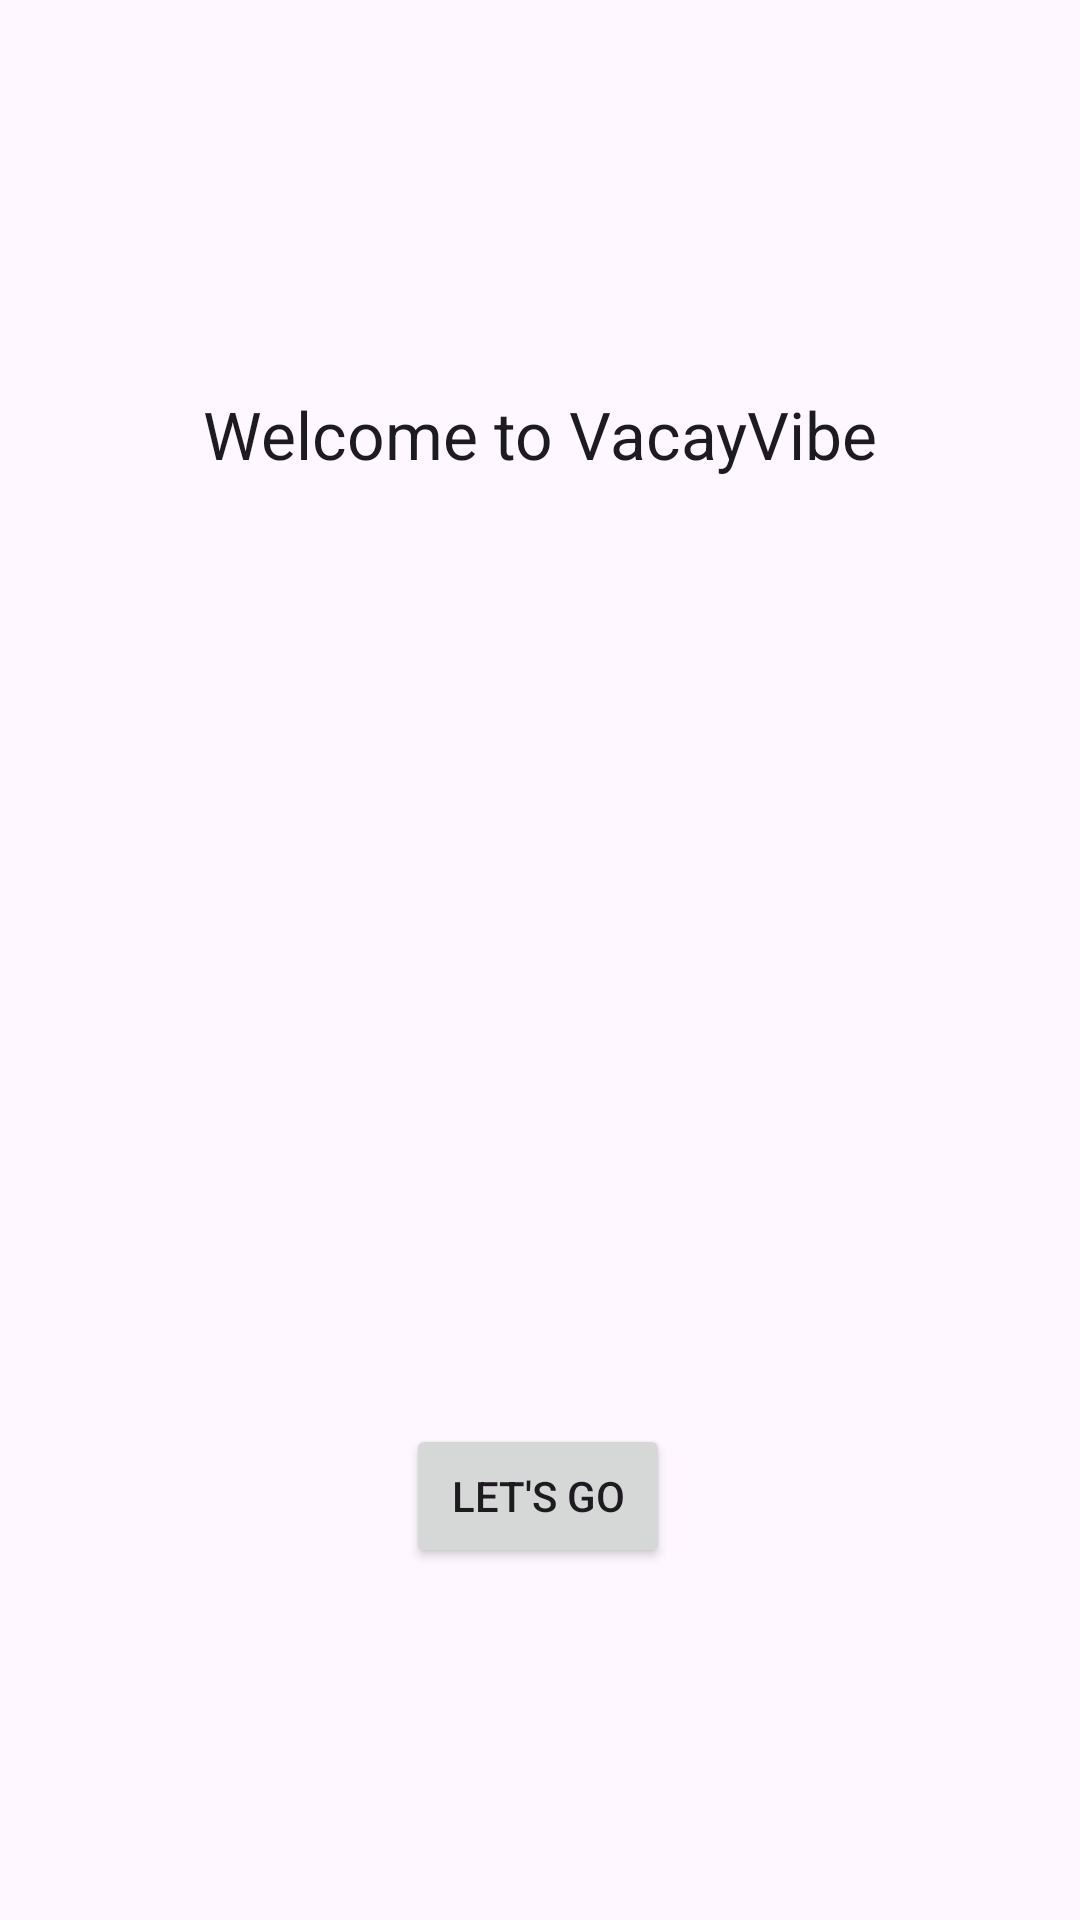

Layout XML and referenced resources for this Android screen:
<!-- AndroidManifest.xml: application theme Theme.D308VacationsApp -->
<!-- res/layout/activity_main.xml -->
<?xml version="1.0" encoding="utf-8"?>
<androidx.constraintlayout.widget.ConstraintLayout xmlns:android="http://schemas.android.com/apk/res/android"
    xmlns:app="http://schemas.android.com/apk/res-auto"
    xmlns:tools="http://schemas.android.com/tools"
    android:id="@+id/main"
    android:layout_width="match_parent"
    android:layout_height="match_parent"
    tools:context=".UI.MainActivity">

    <TextView
        android:id="@+id/textView"
        android:layout_width="wrap_content"
        android:layout_height="wrap_content"
        android:text="Welcome to VacayVibe"
        android:textAppearance="@style/TextAppearance.AppCompat.Large"
        app:layout_constraintBottom_toBottomOf="parent"
        app:layout_constraintEnd_toEndOf="parent"
        app:layout_constraintStart_toStartOf="parent"
        app:layout_constraintTop_toTopOf="parent"
        app:layout_constraintVertical_bias="0.213" />

    <Button
        android:id="@+id/button2"
        android:layout_width="wrap_content"
        android:layout_height="wrap_content"
        android:text="Let's Go"
        app:layout_constraintBottom_toBottomOf="parent"
        app:layout_constraintEnd_toEndOf="parent"
        app:layout_constraintHorizontal_bias="0.497"
        app:layout_constraintStart_toStartOf="parent"
        app:layout_constraintTop_toTopOf="parent"
        app:layout_constraintVertical_bias="0.802" />

    <ImageView
        android:id="@+id/imageView"
        android:layout_width="100dp"
        android:layout_height="100dp"
        android:src="@drawable/baseline_beach_access_24"
        app:layout_constraintBottom_toBottomOf="parent"
        app:layout_constraintEnd_toEndOf="parent"
        app:layout_constraintStart_toStartOf="parent"
        app:layout_constraintTop_toTopOf="parent" />

</androidx.constraintlayout.widget.ConstraintLayout>
<!-- resources referenced by this layout -->
<resources>
  <style name="Theme.D308VacationsApp" parent="Base.Theme.D308VacationsApp" />
  <style name="Base.Theme.D308VacationsApp" parent="Theme.Material3.DayNight">
          
          
      </style>
</resources>
